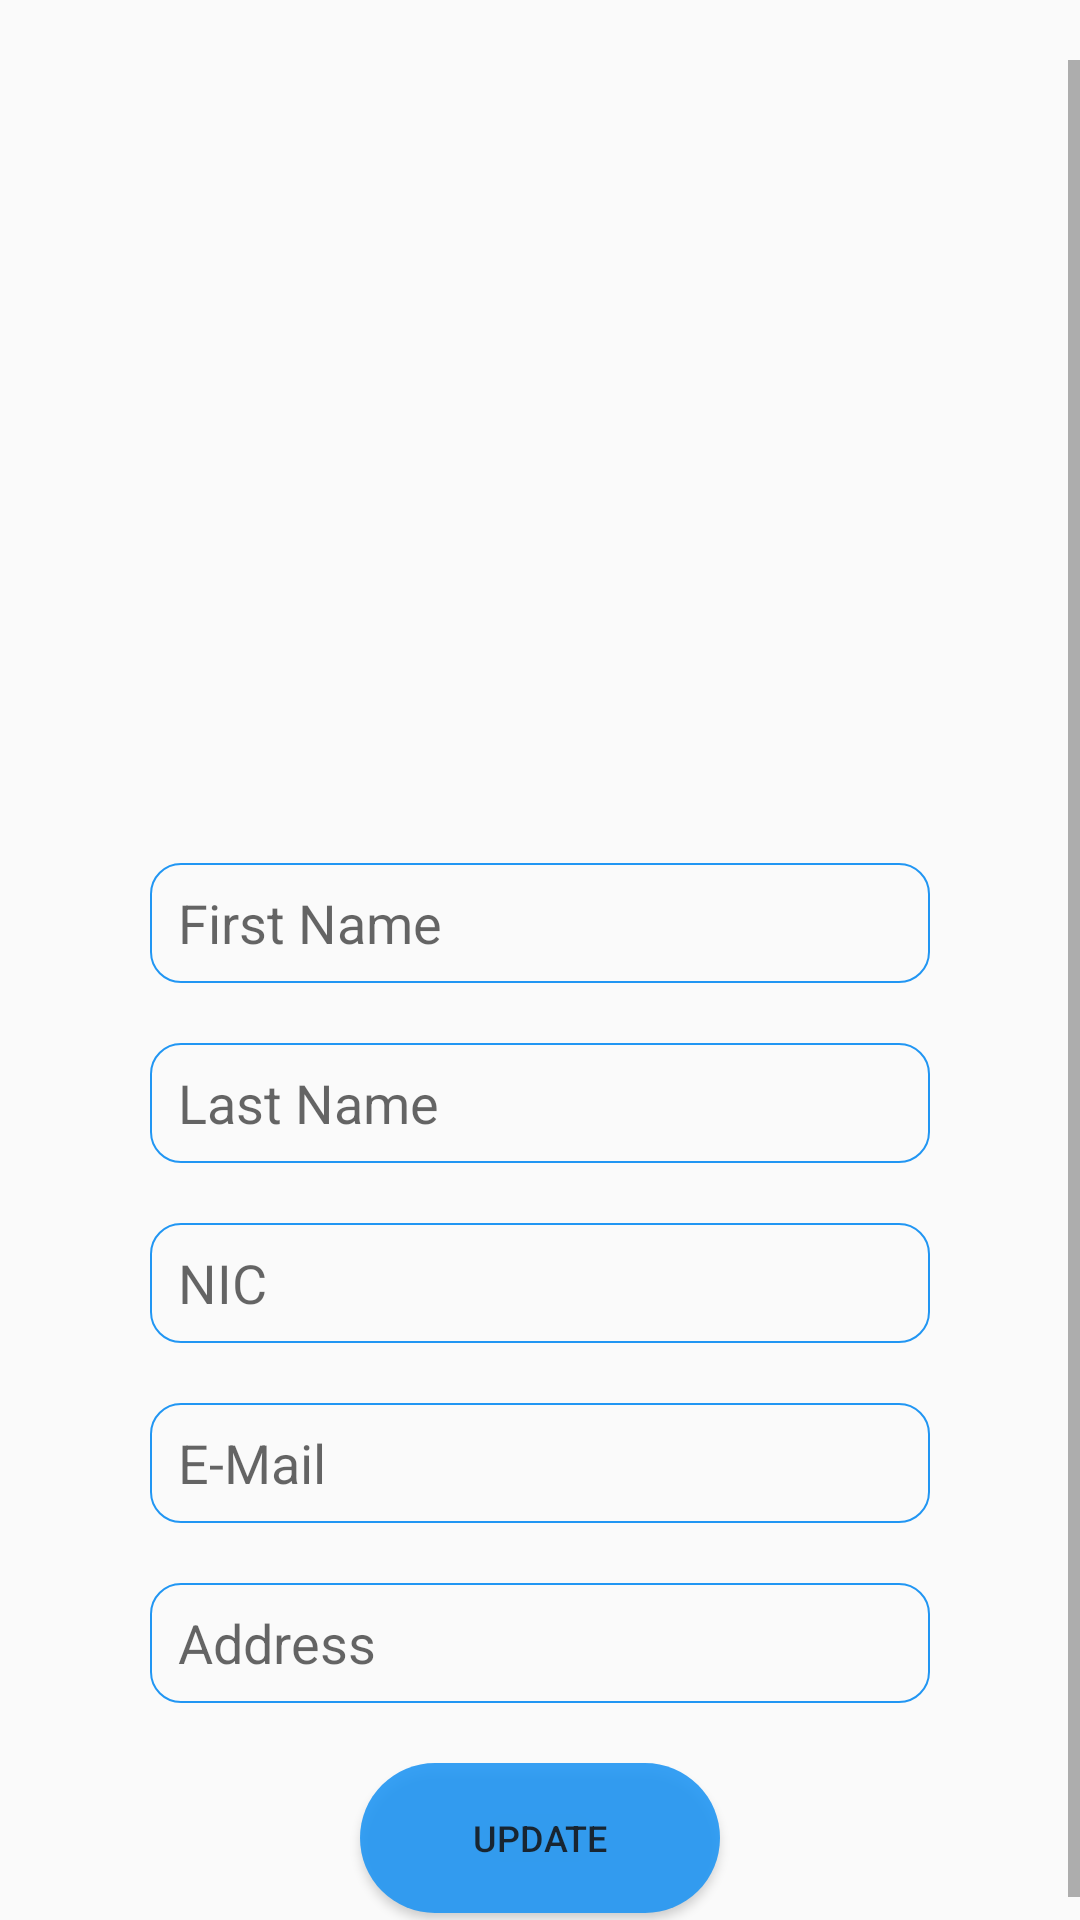

Reconstruct the res/layout file that produces this screen, plus the resources it refers to.
<!-- AndroidManifest.xml: application theme AppTheme -->
<!-- res/layout/activity_edit_profile.xml -->
<?xml version="1.0" encoding="utf-8"?>
<LinearLayout xmlns:android="http://schemas.android.com/apk/res/android"
    xmlns:app="http://schemas.android.com/apk/res-auto"
    xmlns:tools="http://schemas.android.com/tools"
    android:layout_width="match_parent"
    android:layout_height="match_parent"
    android:layout_gravity="center"
    android:orientation="vertical"
    tools:context=".RegisterActivity_4">

    <ScrollView
        android:layout_width="match_parent"
        android:layout_height="wrap_content"
        android:layout_gravity="center"
        android:layout_marginTop="20dp">

        <LinearLayout
            android:layout_width="match_parent"
            android:layout_height="match_parent"
            android:layout_marginVertical="20dp"
            android:layout_gravity="center"
            android:orientation="vertical">

            <ImageView
                android:id="@+id/userImage"
                android:layout_width="250dp"
                android:layout_height="250dp"
                android:layout_marginTop="10dp"
                android:layout_gravity="center"
                android:background="@drawable/ic_person_black_24dp"
                android:scaleType="centerCrop"
                tools:ignore="VectorDrawableCompat" />

            <ImageView
                android:id="@+id/btnCamera"
                android:layout_width="wrap_content"
                android:layout_height="wrap_content"
                android:layout_marginTop="5dp"
                android:src="@drawable/ic_camera_alt_black_24dp"
                android:layout_marginLeft="250dp"/>


            <EditText
                android:layout_marginVertical="10dp"
                android:layout_marginHorizontal="20dp"
                android:id="@+id/editFirstName"
                android:layout_width="260dp"
                android:padding="5dp"
                android:layout_gravity="center"
                android:layout_height="40dp"
                android:ems="10"
                android:background="@drawable/custom_edit_text"
                android:inputType="textPersonName"
                android:hint=" First Name" />

            <EditText
                android:layout_marginVertical="10dp"
                android:layout_marginHorizontal="20dp"
                android:id="@+id/editLastName"
                android:layout_width="260dp"
                android:padding="5dp"
                android:layout_height="40dp"
                android:layout_gravity="center"
                android:background="@drawable/custom_edit_text"
                android:ems="10"
                android:inputType="textPersonName"
                android:hint=" Last Name" />

            <EditText
                android:layout_marginVertical="10dp"
                android:layout_marginHorizontal="20dp"
                android:id="@+id/editNIC"
                android:layout_width="260dp"
                android:padding="5dp"
                android:background="@drawable/custom_edit_text"
                android:layout_height="40dp"
                android:layout_gravity="center"
                android:ems="10"
                android:inputType="textPersonName"
                android:hint=" NIC" />

            <EditText
                android:layout_marginVertical="10dp"
                android:layout_marginHorizontal="20dp"
                android:id="@+id/editEmail"
                android:layout_width="260dp"
                android:layout_gravity="center"
                android:padding="5dp"
                android:layout_height="40dp"
                android:ems="10"
                android:background="@drawable/custom_edit_text"
                android:inputType="textPersonName"
                android:hint=" E-Mail" />

            <EditText
                android:id="@+id/editAddress"
                android:layout_marginVertical="10dp"
                android:layout_marginHorizontal="20dp"
                android:background="@drawable/custom_edit_text"
                android:layout_width="260dp"
                android:layout_gravity="center"
                android:padding="5dp"
                android:layout_height="40dp"
                android:ems="10"
                android:inputType="textPersonName"
                android:hint=" Address" />

            <Button
                android:id="@+id/btnUpdateUser"
                android:layout_width="120dp"
                android:layout_height="50dp"
                android:textSize="12dp"
                android:background="@drawable/rounded_button"
                android:layout_gravity="center"
                android:padding="5dp"
                android:layout_marginVertical="10dp"
                android:alpha="0.9"
                android:text="Update" />

        </LinearLayout>



    </ScrollView>

</LinearLayout>
<!-- resources referenced by this layout -->
<resources>
  <!-- drawable custom_edit_text (drawable) -->
  <?xml version="1.0" encoding="utf-8"?>
  <shape xmlns:android="http://schemas.android.com/apk/res/android"
      android:height="50dp"
      android:shape="rectangle">
      <corners android:radius="10dp"/>
      
      <stroke android:width="2px" android:color="#2196F3"/>
  </shape>
  <!-- drawable rounded_button (drawable) -->
  <?xml version="1.0" encoding="utf-8"?>
  <shape xmlns:android="http://schemas.android.com/apk/res/android"
      android:shape="rectangle">
      <corners android:radius="30dp"/>
      <solid android:color="#2196F3"/>
  
  </shape>
  <style name="AppTheme" parent="Theme.AppCompat.Light.DarkActionBar">
          
          <item name="colorPrimary">@color/colorPrimary</item>
          <item name="colorPrimaryDark">@color/colorPrimaryDark</item>
          <item name="colorAccent">@color/colorAccent</item>
      </style>
  <color name="colorPrimary">#00b0ff</color>
  <color name="colorPrimaryDark">#00b0ff</color>
  <color name="colorAccent">#00b0ff</color>
</resources>
